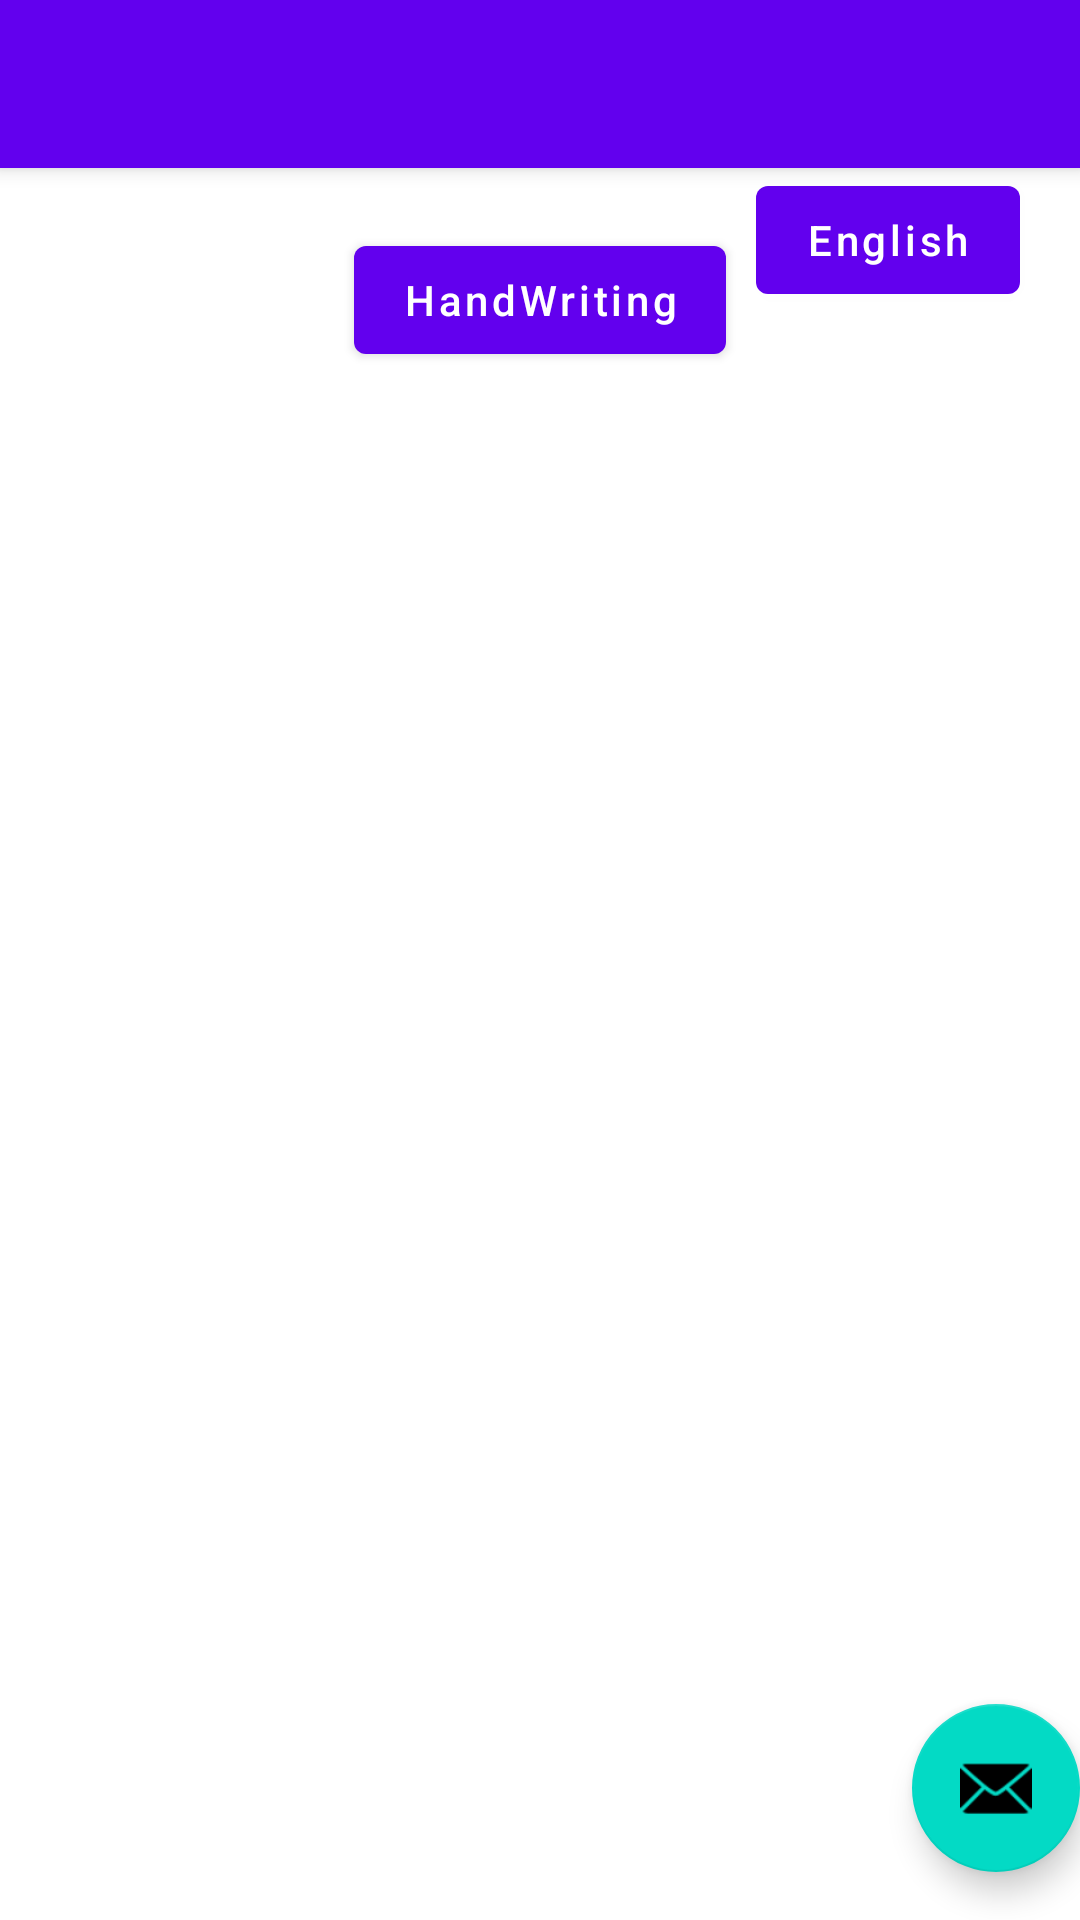

This screen was rendered from an Android layout file. Write that file and the resources it references.
<!-- AndroidManifest.xml: activity theme Theme.PyzDemoJava.NoActionBar -->
<!-- res/layout/activity_main.xml -->
<?xml version="1.0" encoding="utf-8"?>
<androidx.coordinatorlayout.widget.CoordinatorLayout xmlns:android="http://schemas.android.com/apk/res/android"
    xmlns:app="http://schemas.android.com/apk/res-auto"
    xmlns:tools="http://schemas.android.com/tools"
    android:layout_width="match_parent"
    android:layout_height="match_parent"
    tools:context=".MainActivity">

    <com.google.android.material.appbar.AppBarLayout
        android:layout_width="match_parent"
        android:layout_height="wrap_content"
        android:theme="@style/Theme.PyzDemoJava.AppBarOverlay">

        <androidx.appcompat.widget.Toolbar
            android:id="@+id/toolbar"
            android:layout_width="match_parent"
            android:layout_height="?attr/actionBarSize"
            android:background="?attr/colorPrimary"
            app:popupTheme="@style/Theme.PyzDemoJava.PopupOverlay" />

    </com.google.android.material.appbar.AppBarLayout>

    <androidx.core.widget.NestedScrollView
        android:layout_width="match_parent"
        android:layout_height="match_parent"
        app:layout_behavior="@string/appbar_scrolling_view_behavior"
        >
        <RelativeLayout
            android:layout_width="match_parent"
            android:layout_height="match_parent"

            >

            <Button
                android:layout_width="wrap_content"
                android:layout_height="wrap_content"
                android:text="English"
                android:layout_alignParentRight="true"
                android:layout_marginRight="20dp"
                />

            <Button
                android:layout_width="wrap_content"
                android:layout_height="wrap_content"
                android:layout_centerHorizontal="true"
                android:textColor="@color/white"
                android:id="@+id/btn_hand_write"
                android:layout_marginTop="20dp"
                android:text="HandWriting"/>
        </RelativeLayout>


    </androidx.core.widget.NestedScrollView>

    <com.google.android.material.floatingactionbutton.FloatingActionButton
        android:id="@+id/fab"
        android:layout_width="wrap_content"
        android:layout_height="wrap_content"
        android:layout_gravity="bottom|end"
        android:layout_marginEnd="@dimen/fab_margin"
        android:layout_marginBottom="16dp"
        app:srcCompat="@android:drawable/ic_dialog_email" />

</androidx.coordinatorlayout.widget.CoordinatorLayout>
<!-- resources referenced by this layout -->
<resources>
  <style name="Theme.PyzDemoJava.AppBarOverlay" parent="ThemeOverlay.AppCompat.Dark.ActionBar" />
  <style name="Theme.PyzDemoJava.PopupOverlay" parent="ThemeOverlay.AppCompat.Light" />
  <style name="Theme.PyzDemoJava.NoActionBar">
          <item name="windowActionBar">false</item>
          <item name="windowNoTitle">true</item>
      </style>
  <!-- not gathered from this repository: default colours our renderer supplied (Android Studio template values) -->
  <color name="white">#FFFFFFFF</color>
</resources>
